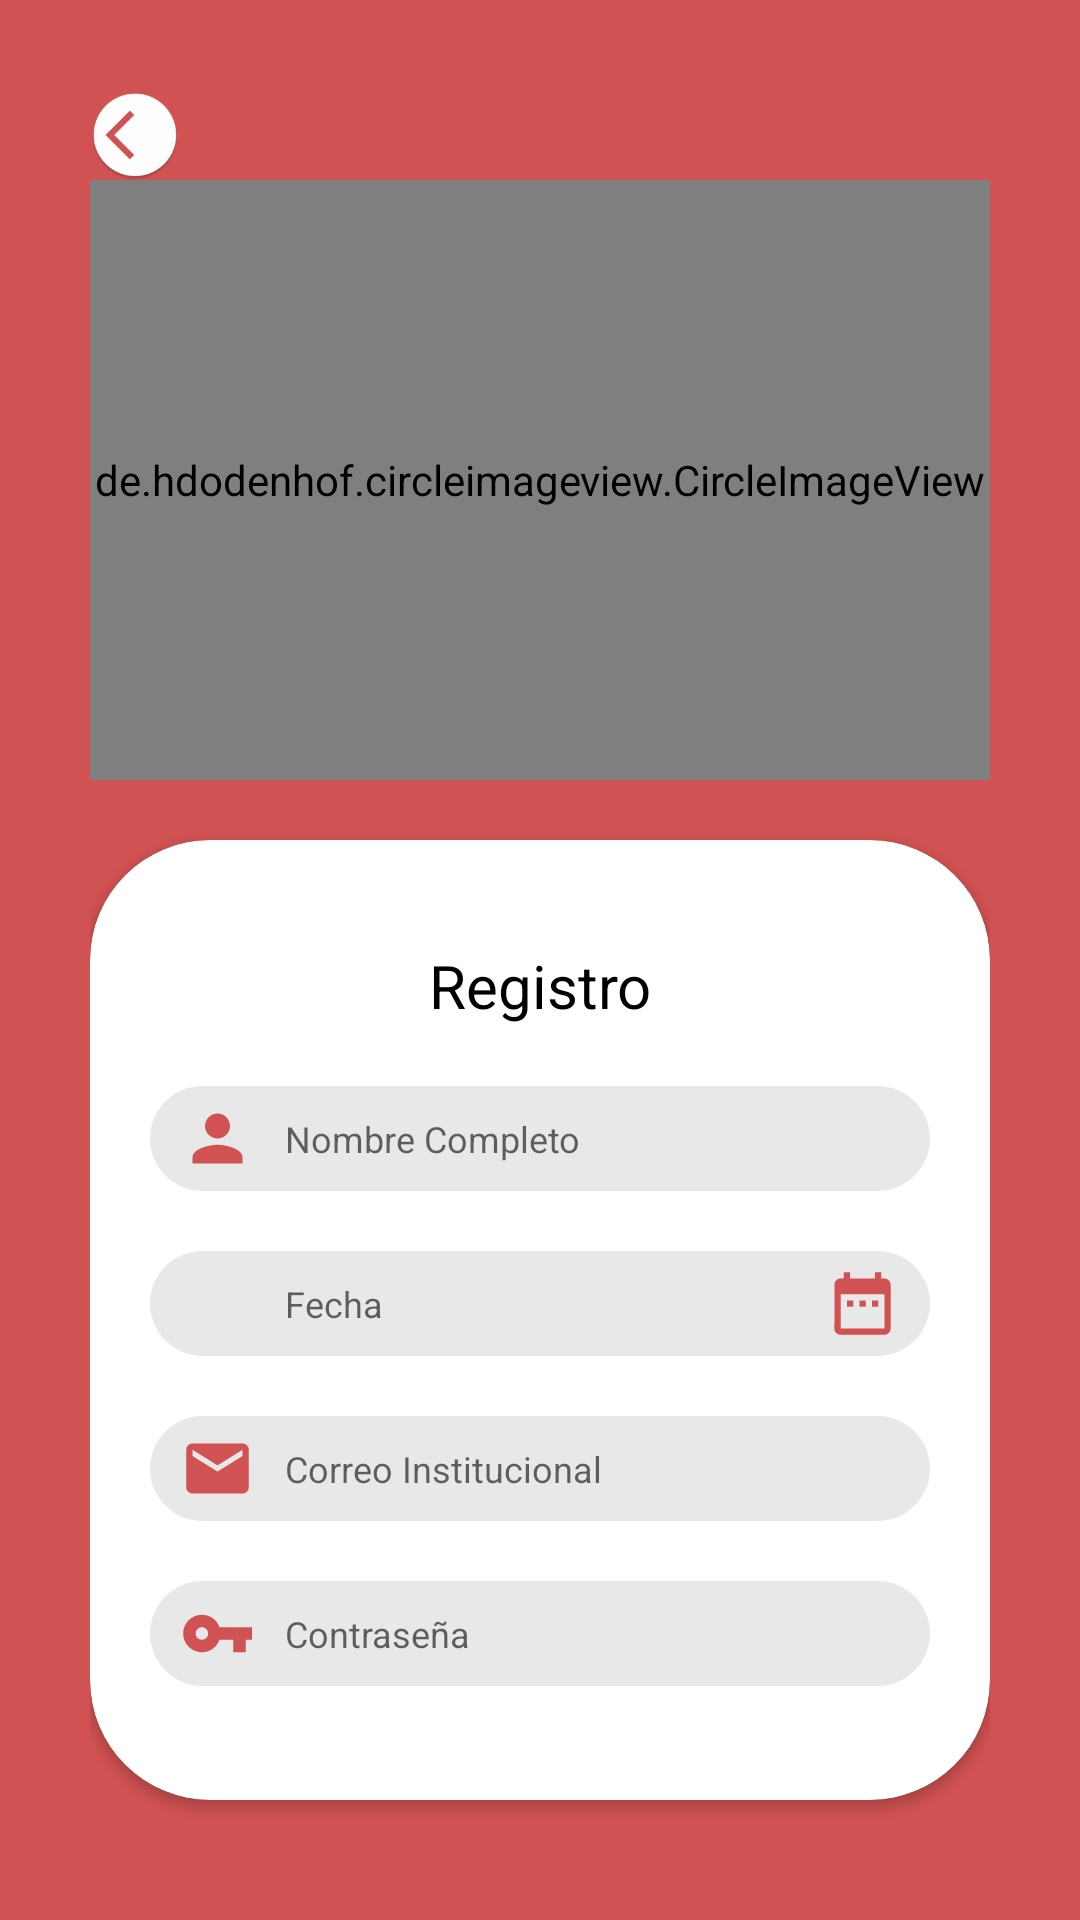

The Android layout XML behind this screen, and the referenced resources:
<!-- AndroidManifest.xml: application theme Theme.Go_ono_Go -->
<!-- res/layout/activity_register.xml -->
<?xml version="1.0" encoding="utf-8"?>
<androidx.coordinatorlayout.widget.CoordinatorLayout xmlns:android="http://schemas.android.com/apk/res/android"
    xmlns:app="http://schemas.android.com/apk/res-auto"
    xmlns:tools="http://schemas.android.com/tools"
    android:layout_width="match_parent"
    android:background="@color/redDark"
    android:layout_height="match_parent"
    tools:context=".Activities.RegisterActivity">




    <LinearLayout
        android:layout_width="match_parent"
        android:layout_height="match_parent"
        android:layout_margin="30dp"
        android:orientation="vertical">


        <ImageView
            android:id="@+id/btnBack_Register"
            android:layout_width="30dp"
            android:src="@mipmap/ic_button_back"
            android:layout_height="30dp"/>


        <de.hdodenhof.circleimageview.CircleImageView
            android:layout_width="match_parent"
            android:layout_height="200dp"
            android:layout_gravity="center"
            android:src="@mipmap/ic_logo" />



        <LinearLayout
            android:layout_width="match_parent"
            android:layout_height="wrap_content">

            <androidx.cardview.widget.CardView
                android:layout_width="match_parent"
                app:cardCornerRadius="40dp"
                android:elevation="10dp"
                android:layout_marginTop="20dp"
                android:layout_marginBottom="10dp"
                android:layout_height="wrap_content">

                <androidx.appcompat.widget.LinearLayoutCompat
                    android:layout_width="match_parent"
                    android:layout_marginLeft="20dp"
                    android:layout_marginRight="20dp"
                    android:layout_marginTop="35dp"
                    android:layout_marginBottom="35dp"
                    android:layout_height="match_parent"
                    android:orientation="vertical">

                    <com.google.android.material.textview.MaterialTextView
                        android:layout_width="match_parent"
                        android:layout_height="wrap_content"
                        android:textSize="20dp"
                        android:gravity="center"
                        android:textColor="@color/black"
                        android:text="Registro"/>

                    <LinearLayout
                        android:layout_width="match_parent"
                        android:layout_height="wrap_content"
                        android:layout_marginTop="20dp"
                        android:paddingLeft="10dp"
                        android:paddingRight="10dp"
                        android:paddingTop="5dp"
                        android:paddingBottom="5dp"
                        android:layout_gravity="center"
                        android:gravity="center"
                        android:background="@drawable/background_gray_rounded"
                        android:orientation="horizontal">

                        <ImageView
                            android:layout_width="25dp"
                            android:layout_height="25dp"
                            android:src="@drawable/ic_person"></ImageView>

                        <com.google.android.material.textfield.TextInputEditText
                            android:id="@+id/edtFullName_Register"
                            android:layout_width="0dp"
                            android:layout_marginLeft="10dp"
                            android:hint="Nombre Completo"
                            android:textSize="12dp"
                            android:textColor="@color/redDark"
                            android:background="@null"
                            android:layout_height="wrap_content"
                            android:layout_weight="1"/>

                    </LinearLayout>

                    <LinearLayout
                        android:layout_width="match_parent"
                        android:layout_height="wrap_content"
                        android:layout_marginTop="20dp"
                        android:paddingLeft="10dp"
                        android:paddingRight="10dp"
                        android:paddingTop="5dp"
                        android:paddingBottom="5dp"
                        android:layout_gravity="center"
                        android:gravity="center"
                        android:background="@drawable/background_gray_rounded"
                        android:orientation="horizontal">



                        <com.google.android.material.textfield.TextInputEditText
                            android:id="@+id/edtDateTime_Register"
                            android:layout_width="0dp"
                            android:layout_marginLeft="35dp"
                            android:hint="Fecha"
                            android:textSize="12dp"
                            android:focusable="false"
                            android:inputType="none"
                            android:textColor="@color/redDark"
                            android:background="@null"
                            android:layout_height="wrap_content"
                            android:layout_weight="1"/>

                        <ImageView
                            android:id="@+id/imgCalendar_Register"
                            android:layout_width="25dp"
                            android:background="@drawable/ic_calendar"
                            android:layout_height="25dp"/>

                    </LinearLayout>

                    <LinearLayout
                        android:layout_width="match_parent"
                        android:layout_height="wrap_content"
                        android:layout_marginTop="20dp"
                        android:paddingLeft="10dp"
                        android:paddingRight="10dp"
                        android:paddingTop="5dp"
                        android:paddingBottom="5dp"
                        android:layout_gravity="center"
                        android:gravity="center"
                        android:background="@drawable/background_gray_rounded"
                        android:orientation="horizontal">

                        <ImageView
                            android:layout_width="25dp"
                            android:layout_height="25dp"
                            android:src="@drawable/ic_email"></ImageView>

                        <com.google.android.material.textfield.TextInputEditText
                            android:id="@+id/edtEmail_Register"
                            android:layout_width="0dp"
                            android:inputType="textEmailAddress"
                            android:layout_marginLeft="10dp"
                            android:hint="Correo Institucional"
                            android:textSize="12dp"
                            android:textColor="@color/redDark"
                            android:background="@null"
                            android:layout_height="wrap_content"
                            android:layout_weight="1"/>



                    </LinearLayout>

                    <LinearLayout
                        android:layout_width="match_parent"
                        android:layout_height="wrap_content"
                        android:layout_marginTop="20dp"
                        android:paddingLeft="10dp"
                        android:paddingRight="10dp"
                        android:paddingTop="5dp"
                        android:paddingBottom="5dp"
                        android:layout_gravity="center"
                        android:gravity="center"
                        android:background="@drawable/background_gray_rounded"
                        android:orientation="horizontal">

                        <ImageView
                            android:layout_width="25dp"
                            android:layout_height="25dp"
                            android:src="@drawable/ic_password"></ImageView>

                        <com.google.android.material.textfield.TextInputEditText
                            android:id="@+id/edtPassword_Register"
                            android:layout_width="0dp"
                            android:inputType="textWebPassword"
                            android:layout_marginLeft="10dp"
                            android:hint="Contraseña"
                            android:textSize="12dp"
                            android:textColor="@color/redDark"
                            android:background="@null"
                            android:layout_height="wrap_content"
                            android:layout_weight="1"/>



                    </LinearLayout>


                    <Button
                        android:id="@+id/btnRegistrar_Register"
                        android:layout_width="match_parent"
                        android:layout_marginTop="30dp"
                        android:textColor="@color/white"
                        android:background="@drawable/ic_button_rounded_red"
                        android:layout_height="35dp"
                        android:fontFamily="sans-serif-condensed"
                        android:textAllCaps="false"
                        android:text="Registrar"/>





                </androidx.appcompat.widget.LinearLayoutCompat>

            </androidx.cardview.widget.CardView>

        </LinearLayout>

    </LinearLayout>



</androidx.coordinatorlayout.widget.CoordinatorLayout>
<!-- resources referenced by this layout -->
<resources>
  <color name="black">#FF000000</color>
  <color name="redDark">#d15252</color>
  <color name="white">#FFFFFFFF</color>
  <!-- drawable background_gray_rounded (drawable) -->
  <?xml version="1.0" encoding="utf-8"?>
  <shape xmlns:android="http://schemas.android.com/apk/res/android">
      <corners android:radius="30dp"/>
      <solid android:color="@color/grayLight"/>
  </shape>
  <!-- drawable ic_button_rounded_red (drawable) -->
  <?xml version="1.0" encoding="utf-8"?>
  <shape xmlns:android="http://schemas.android.com/apk/res/android">
      <corners android:radius="8dp"/>
      <solid android:color="@color/redDark"/>
  </shape>
  <!-- drawable ic_calendar (drawable) -->
  <vector android:height="24dp" android:tint="#D15252"
      android:viewportHeight="24" android:viewportWidth="24"
      android:width="24dp" xmlns:android="http://schemas.android.com/apk/res/android">
      <path android:fillColor="@android:color/white" android:pathData="M9,11L7,11v2h2v-2zM13,11h-2v2h2v-2zM17,11h-2v2h2v-2zM19,4h-1L18,2h-2v2L8,4L8,2L6,2v2L5,4c-1.11,0 -1.99,0.9 -1.99,2L3,20c0,1.1 0.89,2 2,2h14c1.1,0 2,-0.9 2,-2L21,6c0,-1.1 -0.9,-2 -2,-2zM19,20L5,20L5,9h14v11z"/>
  </vector>
  <!-- drawable ic_email (drawable) -->
  <vector android:height="24dp" android:tint="#D15252"
      android:viewportHeight="24" android:viewportWidth="24"
      android:width="24dp" xmlns:android="http://schemas.android.com/apk/res/android">
      <path android:fillColor="@android:color/white" android:pathData="M20,4L4,4c-1.1,0 -1.99,0.9 -1.99,2L2,18c0,1.1 0.9,2 2,2h16c1.1,0 2,-0.9 2,-2L22,6c0,-1.1 -0.9,-2 -2,-2zM20,8l-8,5 -8,-5L4,6l8,5 8,-5v2z"/>
  </vector>
  <!-- drawable ic_password (drawable) -->
  <vector android:height="100dp" android:tint="#D15252"
      android:viewportHeight="24" android:viewportWidth="24"
      android:width="100dp" xmlns:android="http://schemas.android.com/apk/res/android">
      <path android:fillColor="@android:color/white" android:pathData="M12.65,10C11.83,7.67 9.61,6 7,6c-3.31,0 -6,2.69 -6,6s2.69,6 6,6c2.61,0 4.83,-1.67 5.65,-4H17v4h4v-4h2v-4H12.65zM7,14c-1.1,0 -2,-0.9 -2,-2s0.9,-2 2,-2 2,0.9 2,2 -0.9,2 -2,2z"/>
  </vector>
  <!-- drawable ic_person (drawable) -->
  <vector android:height="24dp" android:tint="#D15252"
      android:viewportHeight="24" android:viewportWidth="24"
      android:width="24dp" xmlns:android="http://schemas.android.com/apk/res/android">
      <path android:fillColor="@android:color/white" android:pathData="M12,12c2.21,0 4,-1.79 4,-4s-1.79,-4 -4,-4 -4,1.79 -4,4 1.79,4 4,4zM12,14c-2.67,0 -8,1.34 -8,4v2h16v-2c0,-2.66 -5.33,-4 -8,-4z"/>
  </vector>
  <!-- mipmap ic_button_back: png bitmap (mipmap-hdpi, 2788 bytes) -->
  <!-- mipmap ic_logo: png bitmap (mipmap-hdpi, 3486 bytes) -->
  <style name="Theme.Go_ono_Go" parent="Theme.AppCompat.Light.NoActionBar">
          
          <item name="colorPrimary">@color/purple_500</item>
          <item name="colorPrimaryVariant">@color/purple_700</item>
          <item name="colorOnPrimary">@color/white</item>
          
          <item name="colorSecondary">@color/teal_200</item>
          <item name="colorSecondaryVariant">@color/teal_700</item>
          <item name="colorOnSecondary">@color/black</item>
          
          <item name="android:statusBarColor" tools:targetApi="l">?attr/colorPrimaryVariant</item>
          
      </style>
  <color name="grayLight">#e8e8e8</color>
  <color name="purple_500">#FF6200EE</color>
  <color name="purple_700">#FF3700B3</color>
  <color name="teal_200">#FF03DAC5</color>
  <color name="teal_700">#FF018786</color>
</resources>
